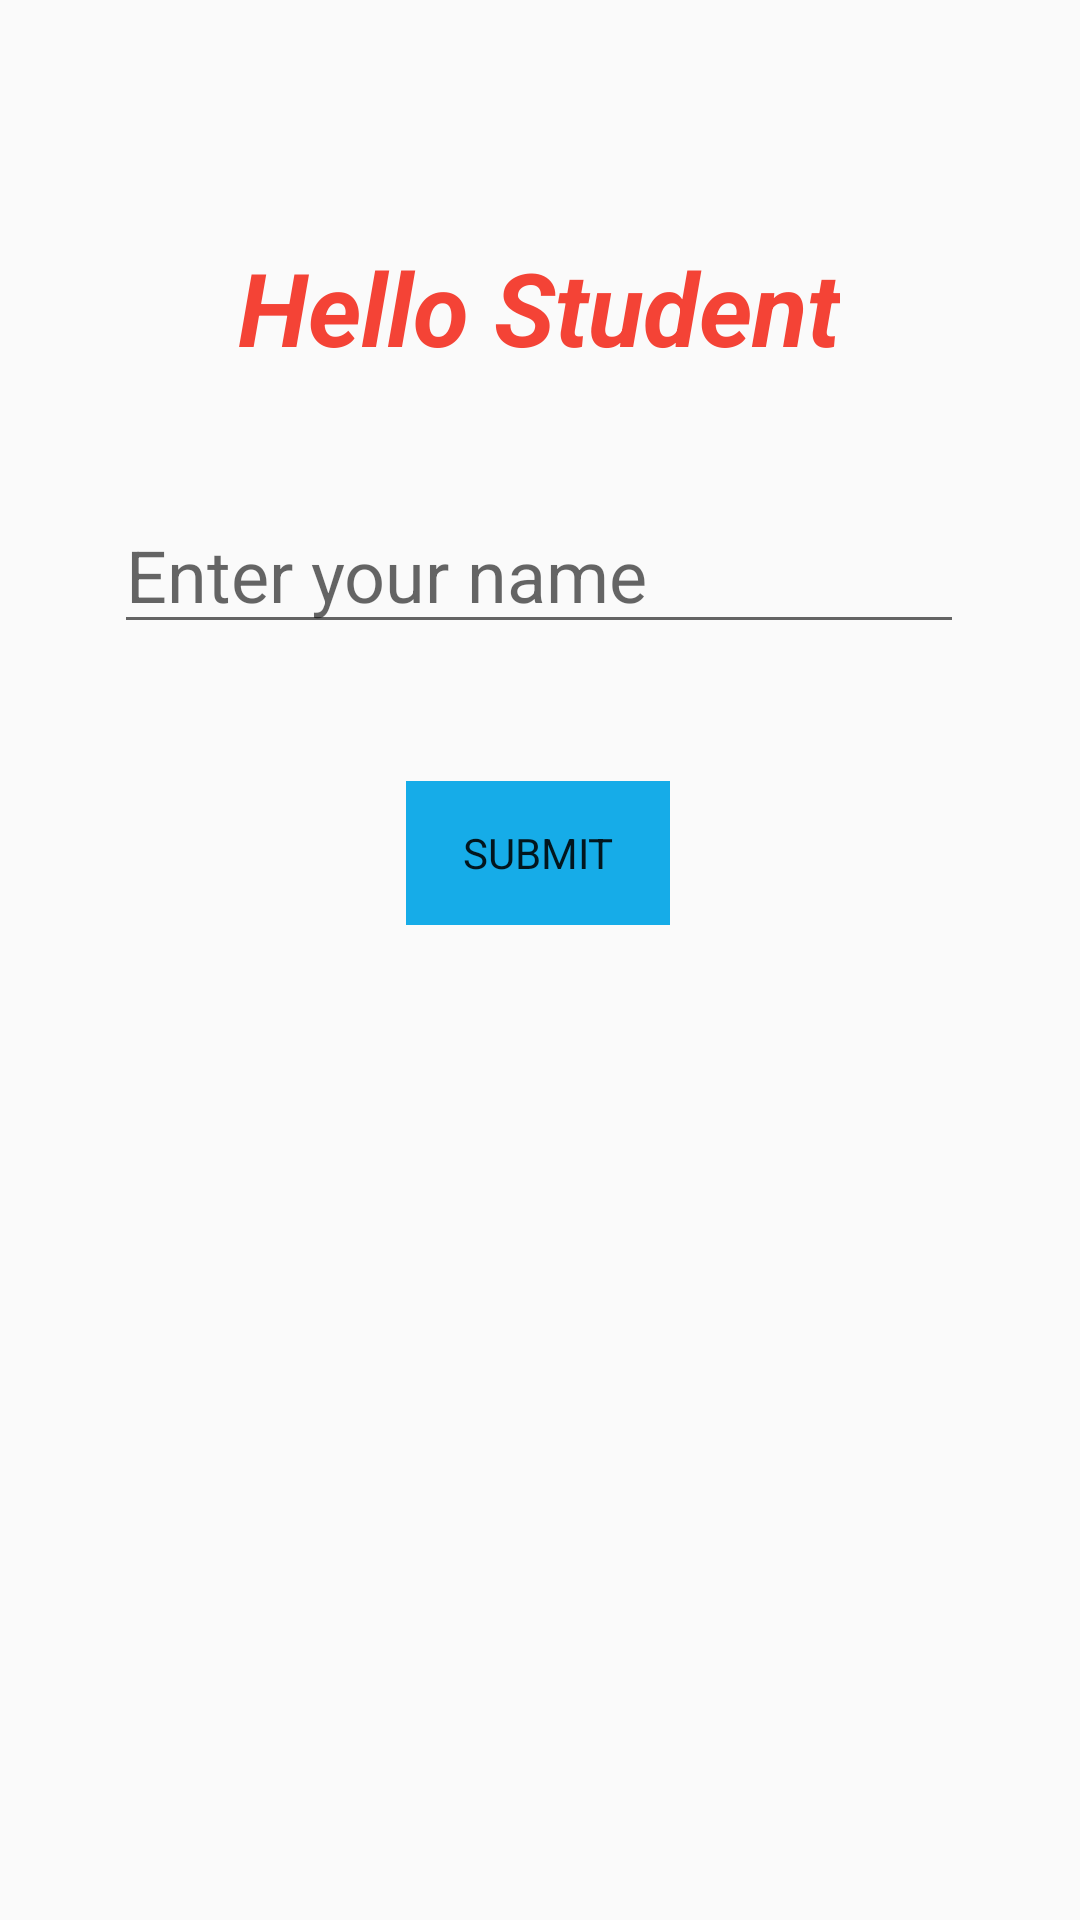

The Android layout XML behind this screen, and the referenced resources:
<!-- AndroidManifest.xml: application theme Theme.My1stExampleApplication -->
<!-- res/layout/activity_main.xml -->
<?xml version="1.0" encoding="utf-8"?>
<android.support.constraint.ConstraintLayout xmlns:android="http://schemas.android.com/apk/res/android"
    xmlns:app="http://schemas.android.com/apk/res-auto"
    xmlns:tools="http://schemas.android.com/tools"
    android:layout_width="match_parent"
    android:layout_height="match_parent"
    android:visibility="visible"
    tools:context=".MainActivity">

    <TextView
        android:id="@+id/headline"
        android:layout_width="wrap_content"
        android:layout_height="wrap_content"
        android:text="@string/headline"
        android:textColor="#F44336"
        android:textColorHighlight="#F44336"
        android:textColorHint="#F44336"
        android:textColorLink="#F44336"
        android:textIsSelectable="false"
        android:textSize="34sp"
        android:textStyle="bold|italic"
        app:layout_constraintBottom_toBottomOf="parent"
        app:layout_constraintEnd_toEndOf="parent"
        app:layout_constraintHorizontal_bias="0.498"
        app:layout_constraintStart_toStartOf="parent"
        app:layout_constraintTop_toTopOf="parent"
        app:layout_constraintVertical_bias="0.134" />

    <EditText
        android:id="@+id/inputname"
        android:layout_width="wrap_content"
        android:layout_height="wrap_content"
        android:ems="10"
        android:hint="@string/enter_your_name"
        android:importantForAutofill="no"
        android:inputType="textPersonName"
        android:textSize="24sp"
        app:layout_constraintBottom_toBottomOf="parent"
        app:layout_constraintEnd_toEndOf="parent"
        app:layout_constraintHorizontal_bias="0.496"
        app:layout_constraintStart_toStartOf="parent"
        app:layout_constraintTop_toTopOf="parent"
        app:layout_constraintVertical_bias="0.28" />

    <Button
        android:id="@+id/btnsubmit"
        style="@android:style/Widget.Material.Button.Borderless"
        android:layout_width="wrap_content"
        android:layout_height="wrap_content"
        android:background="#16ACE8"
        android:focusable="true"
        android:text="@string/btnsubmit"
        android:textAppearance="@style/TextAppearance.AppCompat.Body1"
        app:layout_constraintBottom_toBottomOf="parent"
        app:layout_constraintEnd_toEndOf="parent"
        app:layout_constraintHorizontal_bias="0.498"
        app:layout_constraintStart_toStartOf="parent"
        app:layout_constraintTop_toTopOf="parent"
        app:layout_constraintVertical_bias="0.44" />

    <Button
        android:id="@+id/btnOffers"
        android:layout_width="wrap_content"
        android:layout_height="wrap_content"
        android:backgroundTint="#03A9F4"
        android:text="offers"
        android:textSize="24sp"
        android:visibility="invisible"
        app:layout_constraintBottom_toBottomOf="parent"
        app:layout_constraintEnd_toEndOf="parent"
        app:layout_constraintHorizontal_bias="0.792"
        app:layout_constraintStart_toStartOf="parent"
        app:layout_constraintTop_toTopOf="parent"
        app:layout_constraintVertical_bias="0.887" />

</android.support.constraint.ConstraintLayout>
<!-- resources referenced by this layout -->
<resources>
  <string name="btnsubmit">SUBMIT</string>
  <string name="enter_your_name">Enter your name</string>
  <string name="headline">Hello Student</string>
  <style name="Theme.My1stExampleApplication" parent="Theme.AppCompat.Light.DarkActionBar">
          
          <item name="colorPrimary">@color/purple_500</item>
          <item name="colorPrimaryDark">@color/purple_700</item>
          <item name="colorAccent">@color/teal_200</item>
          
      </style>
  <!-- not gathered from this repository: default colours our renderer supplied (Android Studio template values) -->
  <color name="purple_500">#FF6200EE</color>
  <color name="purple_700">#FF3700B3</color>
  <color name="teal_200">#FF03DAC5</color>
</resources>
